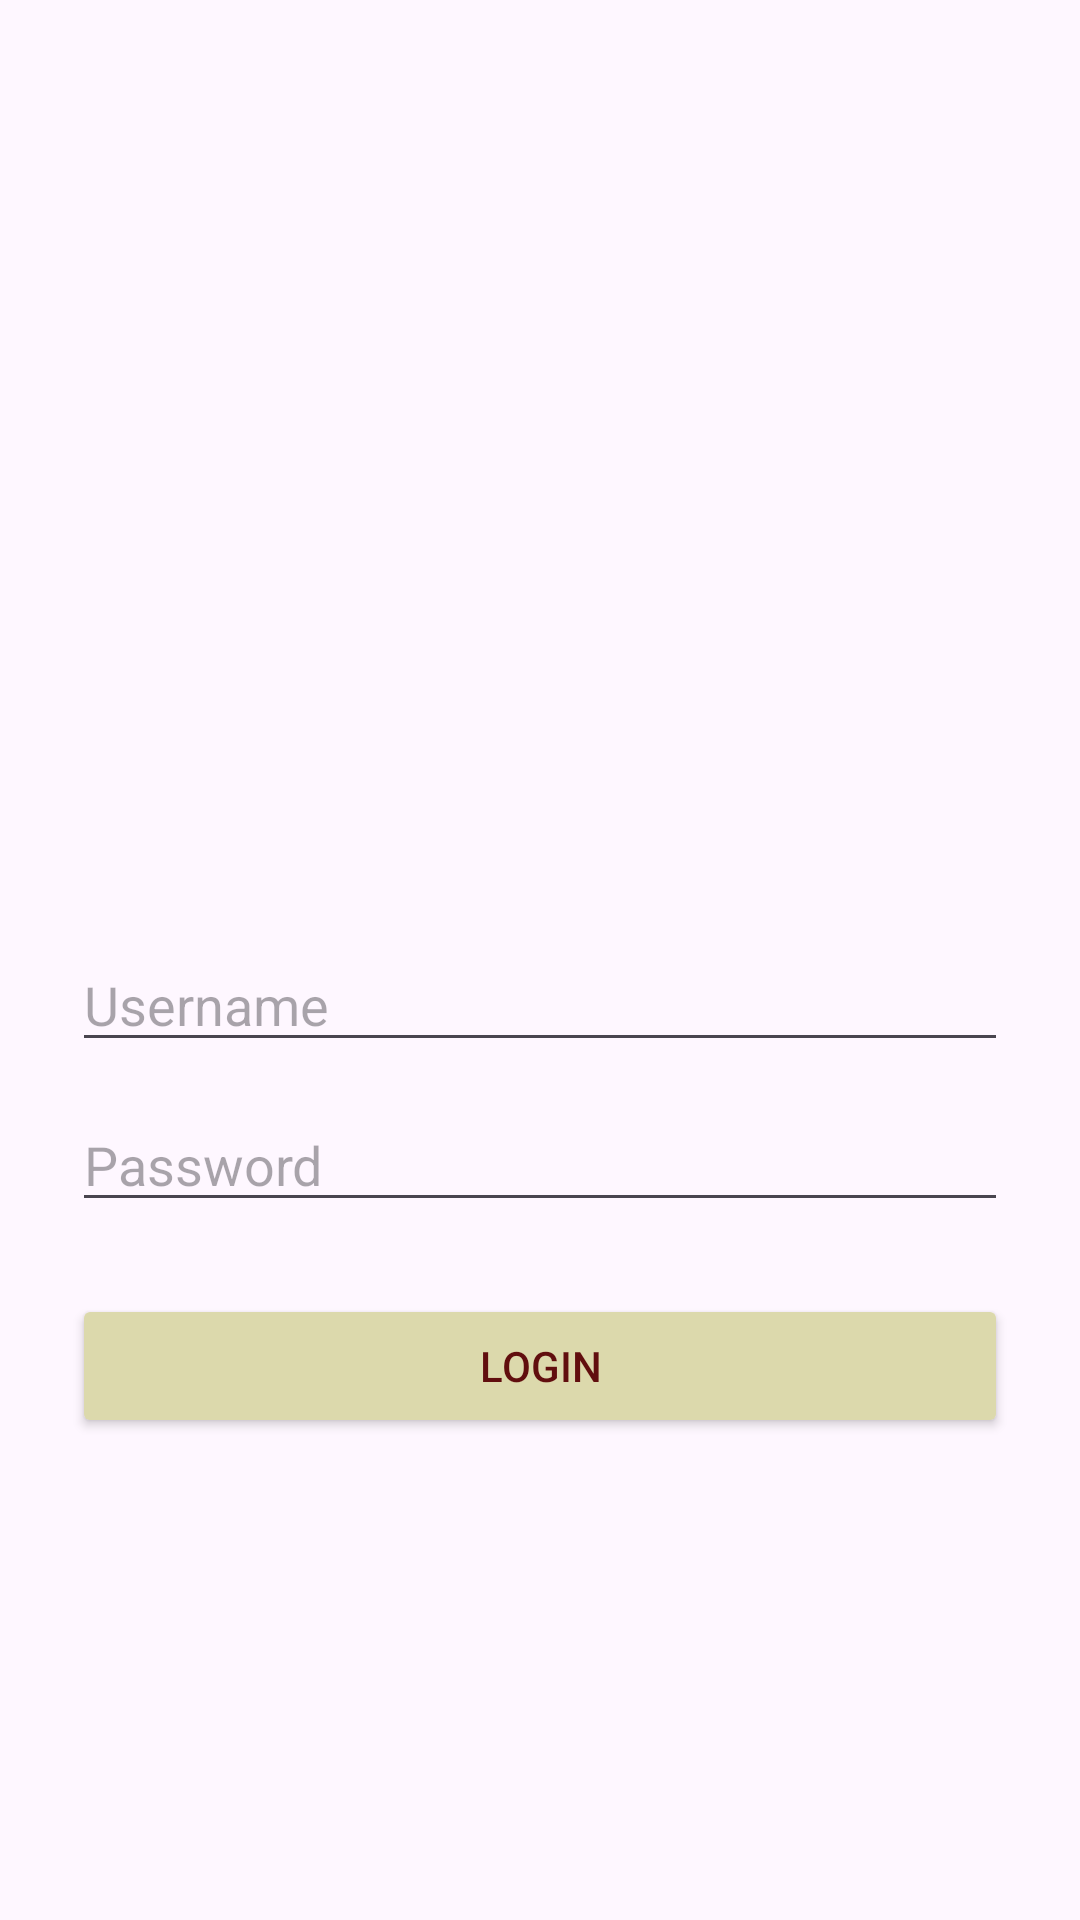

Layout XML and referenced resources for this Android screen:
<!-- AndroidManifest.xml: application theme Theme.Lita_3TIF -->
<!-- res/layout/activity_auth.xml -->
<?xml version="1.0" encoding="utf-8"?>
<LinearLayout xmlns:android="http://schemas.android.com/apk/res/android"
    android:layout_width="match_parent"
    android:layout_height="match_parent"
    android:gravity="center"
    android:orientation="vertical"
    android:padding="24dp">

    <ImageView
        android:id="@+id/ivLogo"
        android:layout_width="120dp"
        android:layout_height="120dp"
        android:layout_marginBottom="32dp"
        android:src="@mipmap/ic_launcher"
        android:contentDescription="Logo" />

    <EditText
        android:id="@+id/etUsername"
        android:layout_width="match_parent"
        android:layout_height="wrap_content"
        android:hint="Username"
        android:inputType="text" />

    <EditText
        android:id="@+id/etPassword"
        android:layout_width="match_parent"
        android:layout_height="wrap_content"
        android:layout_marginTop="12dp"
        android:hint="Password"
        android:inputType="textPassword" />

    <Button
        android:id="@+id/btnLogin"
        android:layout_width="match_parent"
        android:layout_height="wrap_content"
        android:layout_marginTop="24dp"
        android:textColor="#610E0E"
        android:backgroundTint="#DCD9AC"
        android:text="Login" />
</LinearLayout>
<!-- resources referenced by this layout -->
<resources>
  <style name="Theme.Lita_3TIF" parent="Base.Theme.Lita_3TIF" />
  <style name="Base.Theme.Lita_3TIF" parent="Theme.Material3.DayNight.NoActionBar">
          
          
      </style>
</resources>
